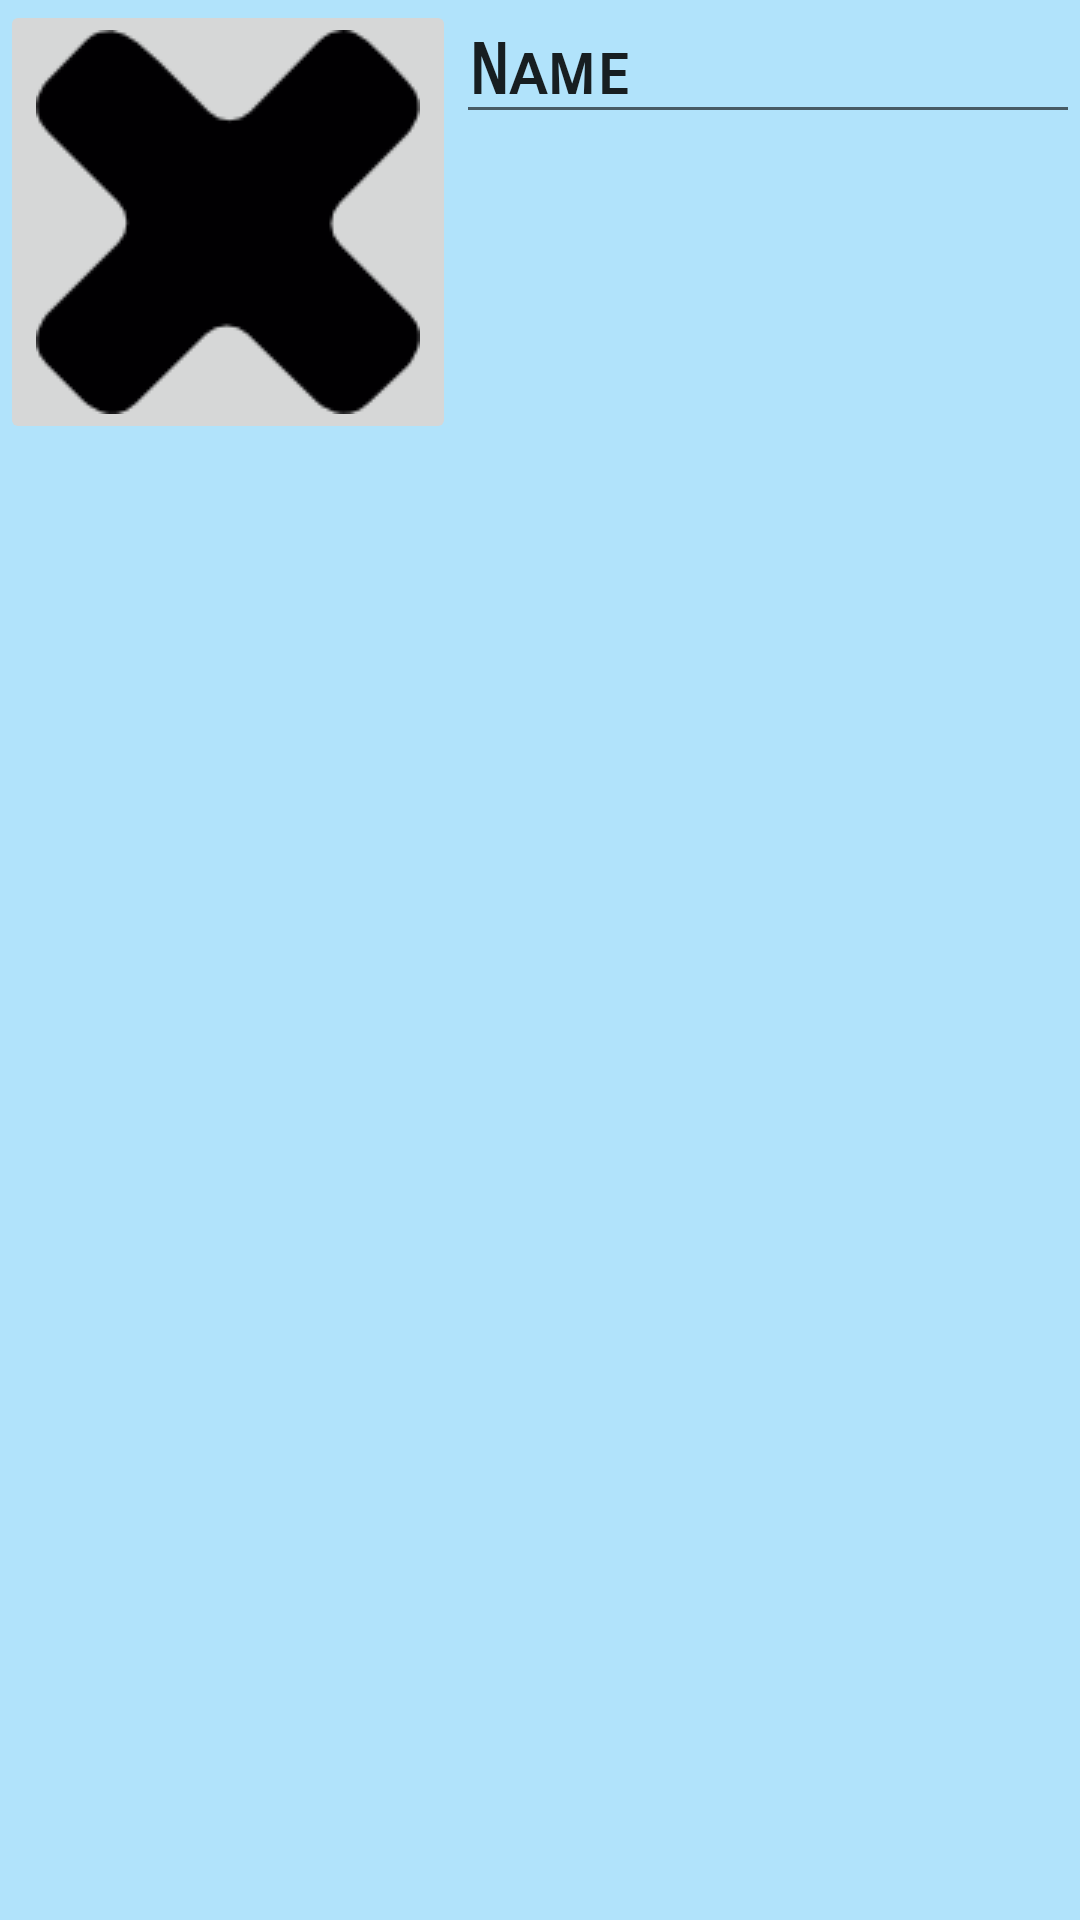

Write the Android layout XML for this screen, with the resource values it uses.
<!-- AndroidManifest.xml: application theme AppTheme -->
<!-- res/layout/storename_removebutton.xml -->
<?xml version="1.0" encoding="utf-8"?>
<LinearLayout xmlns:android="http://schemas.android.com/apk/res/android"
    xmlns:app="http://schemas.android.com/apk/res-auto"
    android:orientation="horizontal" android:layout_width="match_parent"
    android:layout_height="match_parent">

    <ImageButton
        android:id="@+id/cross_button"
        android:src="@drawable/cross"
        android:layout_width="wrap_content"
        android:layout_height="wrap_content"
        app:srcCompat="@drawable/cross" />

    <EditText
        android:id="@+id/editText"
        android:layout_width="wrap_content"
        android:layout_height="wrap_content"
        android:layout_weight="1"
        android:ems="10"
        android:inputType="textPersonName"
        android:singleLine="false"
        android:text="Name" />
</LinearLayout>
<!-- resources referenced by this layout -->
<resources>
  <!-- drawable cross: png bitmap (drawable, 2405 bytes) -->
  <style name="AppTheme" parent="Theme.AppCompat.Light.NoActionBar">
          
          <item name="colorPrimary">@color/colorPrimary</item>
          <item name="colorPrimaryDark">@color/colorPrimaryDark</item>
          <item name="colorAccent">@color/colorAccent</item>
          <item name="android:switchTextAppearance">@color/textColorPrimary</item>
          <item name="android:textColor">@color/textColorPrimary</item>
          <item name="android:windowBackground">@color/windowBackground</item>
          <item name="android:fontFamily">sans-serif-smallcaps</item>
          <item name="android:textSize">23sp</item>
          <item name="android:textAllCaps">false</item>
          <item name="android:textStyle">bold</item>
      </style>
  <color name="colorPrimary">#9e9a94</color>
  <color name="colorPrimaryDark">#726d67</color>
  <color name="colorAccent">#ff9d00</color>
  <color name="textColorPrimary">#ffffff</color>
  <color name="windowBackground">#b1e3fb</color>
</resources>
